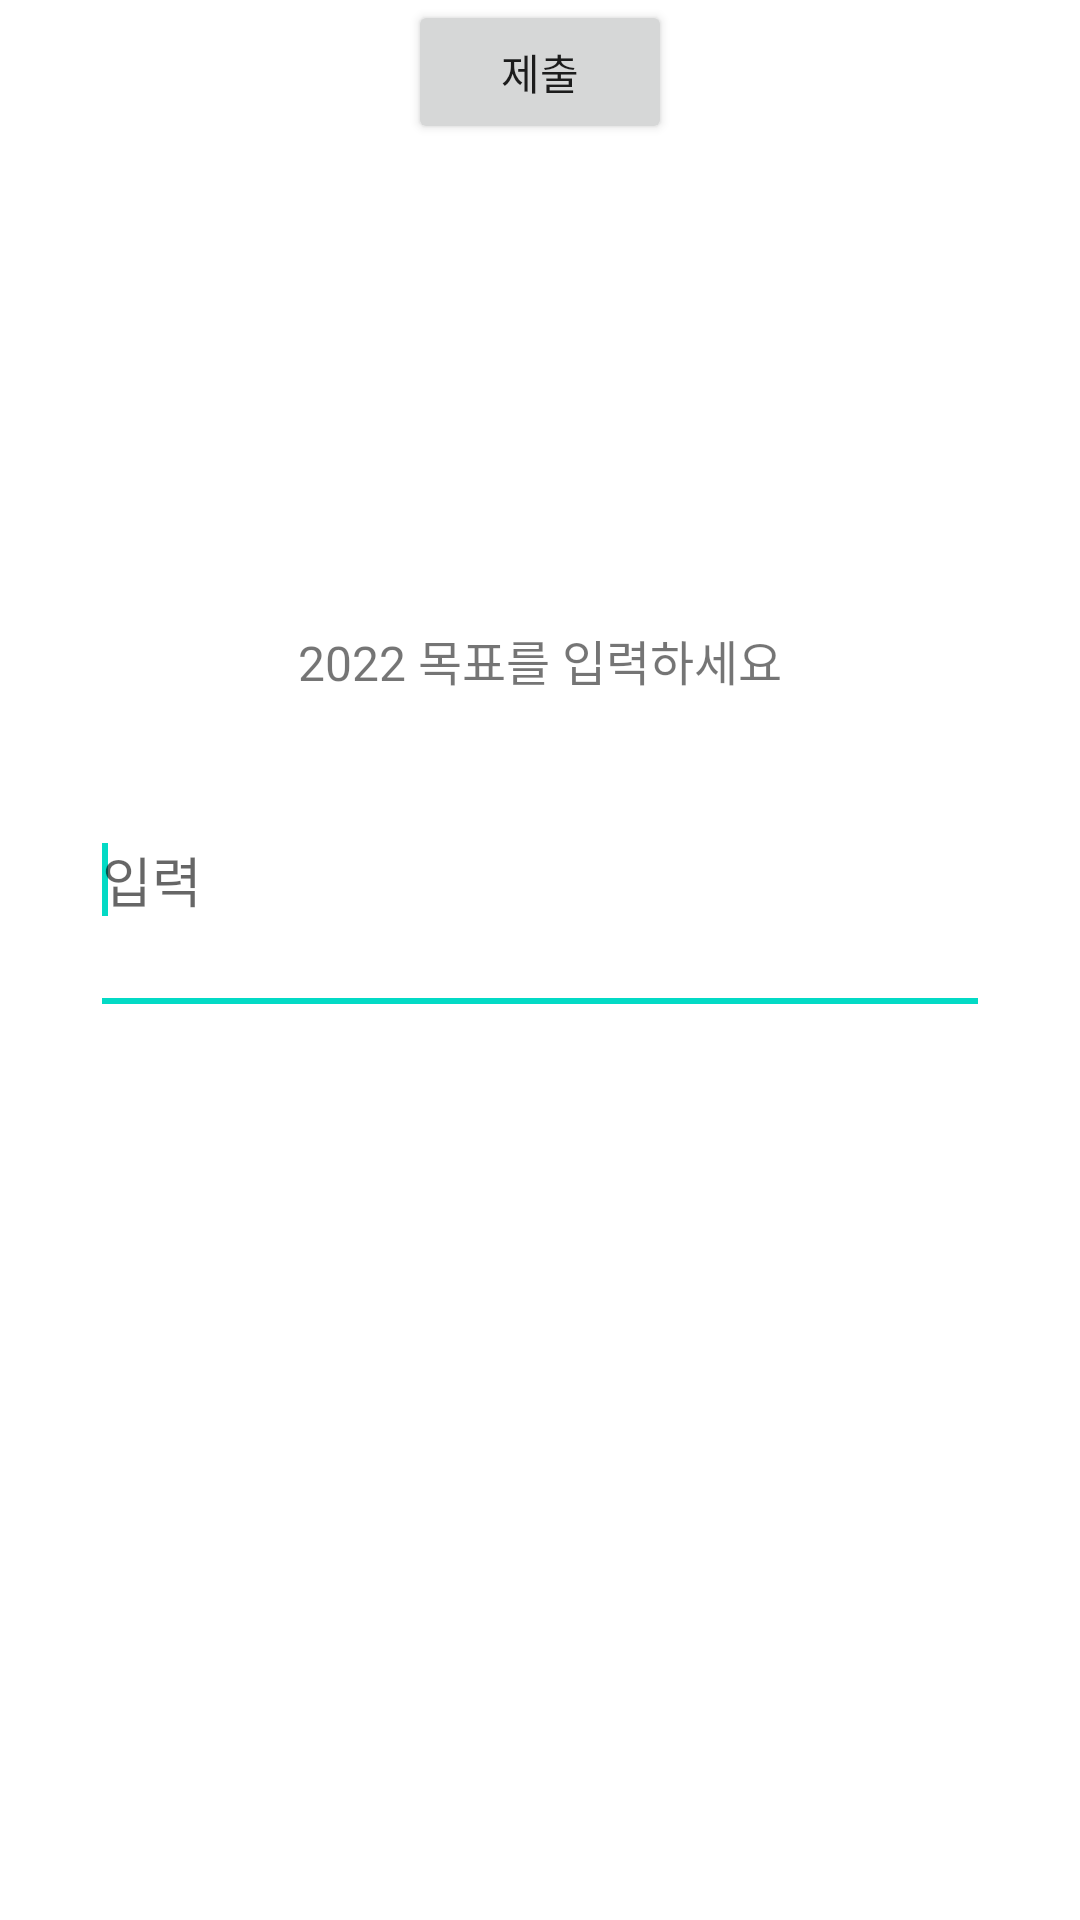

Here is an Android app screen rendered from its layout file. Give the layout XML and the strings, colors and styles it references.
<!-- AndroidManifest.xml: application theme Theme.WHNY -->
<!-- res/layout/activity_content_write.xml -->
<?xml version="1.0" encoding="utf-8"?>
<androidx.constraintlayout.widget.ConstraintLayout xmlns:android="http://schemas.android.com/apk/res/android"
    xmlns:app="http://schemas.android.com/apk/res-auto"
    xmlns:tools="http://schemas.android.com/tools"
    android:layout_width="match_parent"
    android:layout_height="match_parent"
    tools:context=".ContentWriteActivity">

    <TextView
        android:id="@+id/textView"
        android:layout_width="wrap_content"
        android:layout_height="wrap_content"
        android:layout_marginBottom="200dp"
        android:text="2022 목표를 입력하세요"
        android:textSize="16dp"
        app:layout_constraintBottom_toBottomOf="parent"
        app:layout_constraintEnd_toEndOf="parent"
        app:layout_constraintStart_toStartOf="parent"
        app:layout_constraintTop_toTopOf="parent" />

    <android.inputmethodservice.ExtractEditText
        android:id="@+id/submitText"
        android:layout_width="300dp"
        android:layout_height="100dp"
        android:layout_marginTop="10dp"
        android:hint="입력"
        app:layout_constraintEnd_toEndOf="@+id/textView"
        app:layout_constraintStart_toStartOf="@+id/textView"
        app:layout_constraintTop_toBottomOf="@+id/textView" />

    <androidx.constraintlayout.utils.widget.MotionButton
        android:id="@+id/submitBtn"
        android:layout_width="wrap_content"
        android:layout_height="wrap_content"
        android:text="제출"
        app:layout_constraintEnd_toEndOf="parent"
        app:layout_constraintStart_toStartOf="parent"
        app:layout_constraintTop_toBottomOf="@+id/extractEditText" />

</androidx.constraintlayout.widget.ConstraintLayout>
<!-- resources referenced by this layout -->
<resources>
  <style name="Theme.WHNY" parent="Theme.MaterialComponents.DayNight.DarkActionBar">
          
          <item name="colorPrimary">@color/purple_500</item>
          <item name="colorPrimaryVariant">@color/purple_700</item>
          <item name="colorOnPrimary">@color/white</item>
          
          <item name="colorSecondary">@color/teal_200</item>
          <item name="colorSecondaryVariant">@color/teal_700</item>
          <item name="colorOnSecondary">@color/black</item>
          
          <item name="android:statusBarColor" tools:targetApi="l">?attr/colorPrimaryVariant</item>
          
      </style>
  <!-- not gathered from this repository: default colours our renderer supplied (Android Studio template values) -->
  <color name="purple_500">#FF6200EE</color>
  <color name="purple_700">#FF3700B3</color>
  <color name="teal_200">#FF03DAC5</color>
  <color name="teal_700">#FF018786</color>
  <color name="black">#FF000000</color>
  <color name="white">#FFFFFFFF</color>
</resources>
